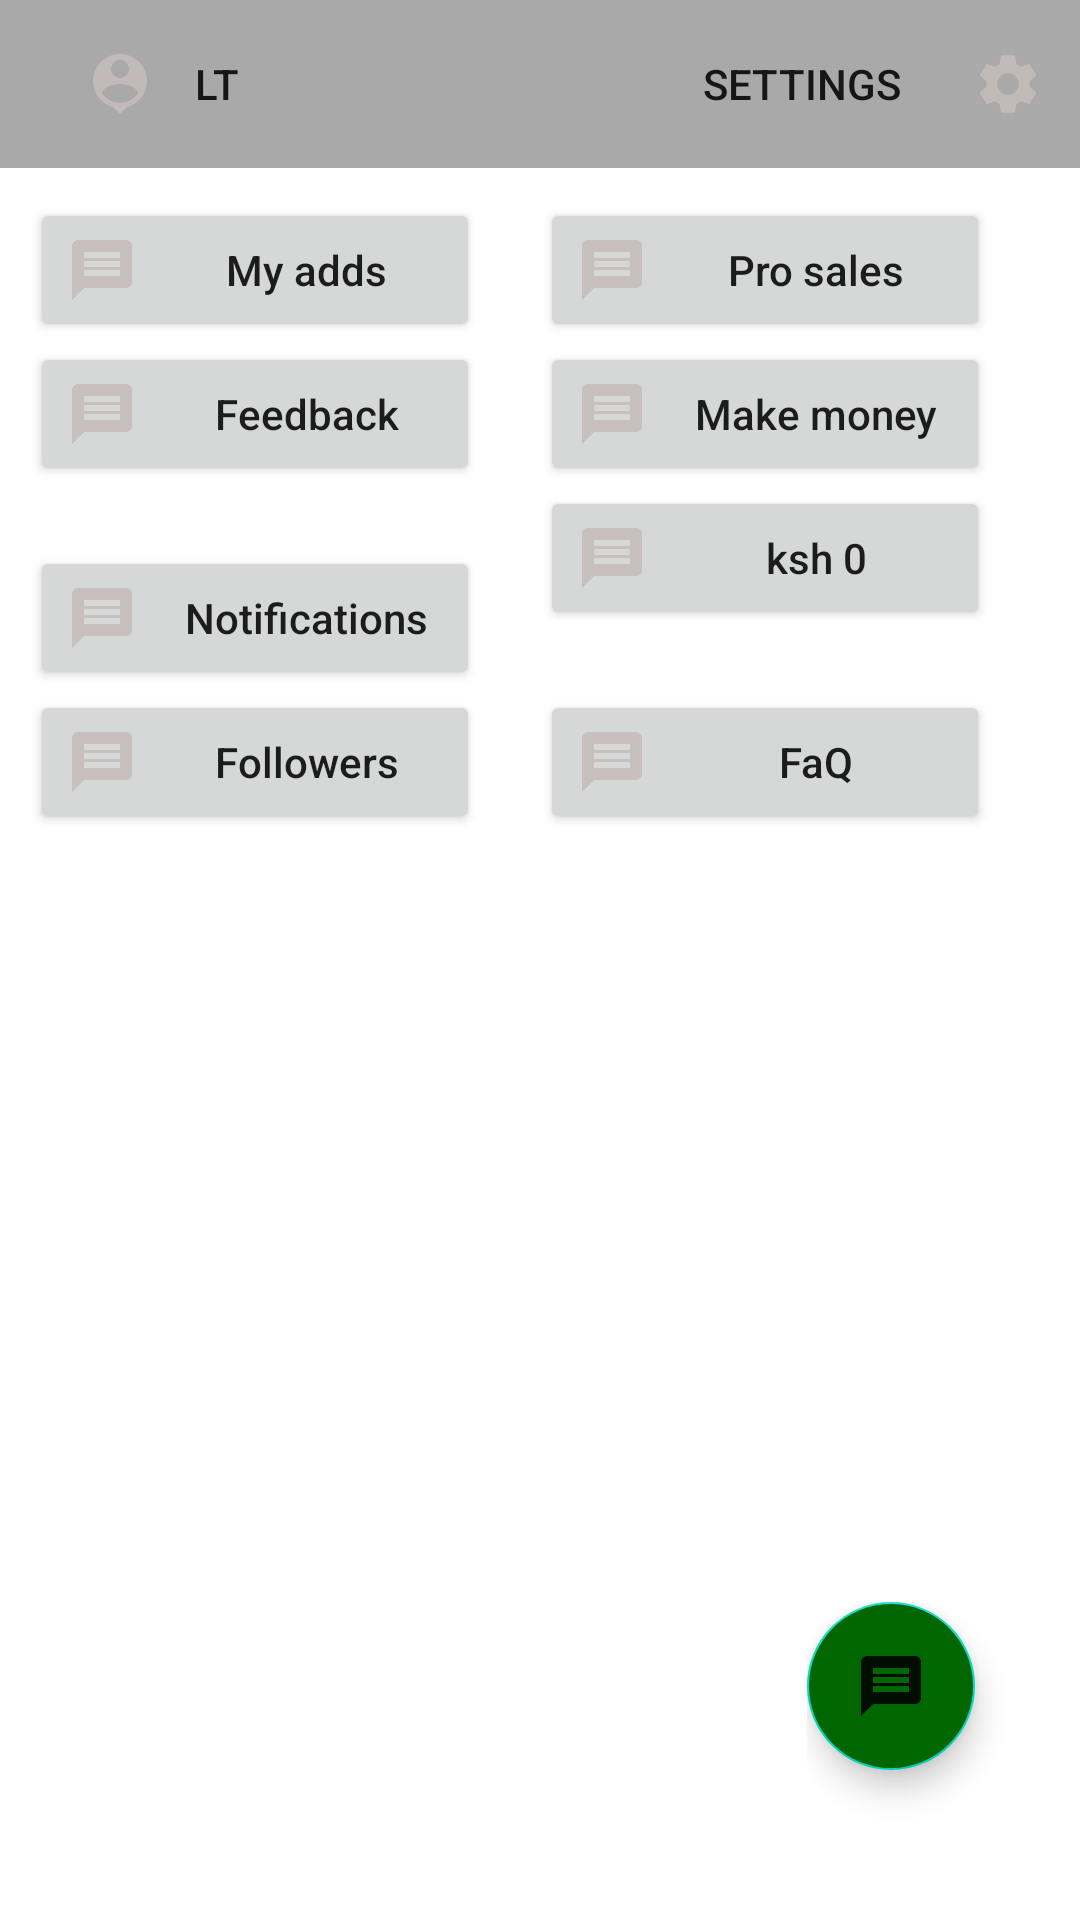

Write the Android layout XML for this screen, with the resource values it uses.
<!-- AndroidManifest.xml: application theme Theme.JijiApp -->
<!-- res/layout/fragment_profile.xml -->
<?xml version="1.0" encoding="utf-8"?>
<androidx.coordinatorlayout.widget.CoordinatorLayout xmlns:android="http://schemas.android.com/apk/res/android"
    xmlns:tools="http://schemas.android.com/tools"
    xmlns:app="http://schemas.android.com/apk/res-auto"
    android:layout_width="match_parent"
    android:layout_height="match_parent"
    tools:context=".Fragments.FragmentSettings"
   android:fitsSystemWindows="true" >
    <RelativeLayout
        android:layout_width="match_parent"
        android:layout_height="match_parent"
        android:fitsSystemWindows="true">
        <com.google.android.material.appbar.AppBarLayout
            android:id="@+id/topBar"
            android:layout_width="match_parent"
            android:layout_height="wrap_content"
            android:background="@color/green"
            android:fitsSystemWindows="true">
            <com.google.android.material.appbar.MaterialToolbar
                android:id="@+id/barTop"
                android:layout_width="match_parent"
                android:layout_height="?attr/actionBarSize"
                android:background="@color/darker_grey"
                android:gravity="top"
                app:menu="@menu/profileheader"
                app:titleCentered="false">
              <androidx.appcompat.widget.AppCompatButton
                  android:id="@+id/profiledn"
                  android:layout_width="wrap_content"
                  android:layout_height="wrap_content"
                  android:text="Lt"
                  android:drawableLeft="@drawable/ic_person"
                  style="@style/Widget.AppCompat.Button.Borderless">
              </androidx.appcompat.widget.AppCompatButton>


            </com.google.android.material.appbar.MaterialToolbar>

        </com.google.android.material.appbar.AppBarLayout>


            <LinearLayout
                android:layout_below="@id/topBar"
                android:layout_width="match_parent"
                android:layout_height="wrap_content"
                android:orientation="vertical"
                android:padding="10dp"
                android:fitsSystemWindows="true">
                <LinearLayout
                    android:layout_width="match_parent"
                    android:layout_height="wrap_content"
                    android:orientation="horizontal">
                    <androidx.appcompat.widget.AppCompatButton
                        android:layout_width="150dp"
                        android:layout_height="wrap_content"
                        android:drawableLeft="@drawable/ic_messages"
                        android:text="My adds"
                        android:textAllCaps="false"
                        android:drawablePadding="10dp">

                    </androidx.appcompat.widget.AppCompatButton>
                    <androidx.appcompat.widget.AppCompatButton
                        android:layout_width="150dp"
                        android:layout_height="wrap_content"
                        android:drawableLeft="@drawable/ic_messages"
                        android:text="Pro sales"
                        android:textAllCaps="false"
                        android:drawablePadding="10dp"
                        android:layout_marginLeft="20dp">

                    </androidx.appcompat.widget.AppCompatButton>



                </LinearLayout>
                <LinearLayout
                    android:layout_width="match_parent"
                    android:layout_height="wrap_content"
                    android:orientation="horizontal">
                    <androidx.appcompat.widget.AppCompatButton
                        android:layout_width="150dp"
                        android:layout_height="wrap_content"
                        android:drawableLeft="@drawable/ic_messages"
                        android:text="Feedback"
                        android:textAllCaps="false"
                        android:drawablePadding="10dp">

                    </androidx.appcompat.widget.AppCompatButton>
                    <androidx.appcompat.widget.AppCompatButton
                        android:layout_width="150dp"
                        android:layout_height="wrap_content"
                        android:drawableLeft="@drawable/ic_messages"
                        android:text="Make money"
                        android:textAllCaps="false"
                        android:drawablePadding="10dp"
                        android:layout_marginLeft="20dp">

                    </androidx.appcompat.widget.AppCompatButton>



                </LinearLayout>
                <LinearLayout
                    android:layout_width="match_parent"
                    android:layout_height="wrap_content"
                    android:orientation="horizontal">
                    <androidx.appcompat.widget.AppCompatButton
                        android:layout_width="150dp"
                        android:layout_marginTop="20dp"
                        android:layout_height="wrap_content"
                        android:drawableLeft="@drawable/ic_messages"
                        android:text="Notifications"
                        android:textAllCaps="false"
                        android:drawablePadding="10dp">

                    </androidx.appcompat.widget.AppCompatButton>
                    <androidx.appcompat.widget.AppCompatButton
                        android:layout_width="150dp"
                        android:layout_height="wrap_content"
                        android:drawableLeft="@drawable/ic_messages"
                        android:text="ksh 0"
                        android:textAllCaps="false"
                        android:drawablePadding="10dp"
                        android:layout_marginLeft="20dp">

                    </androidx.appcompat.widget.AppCompatButton>



                </LinearLayout>
                <LinearLayout
                    android:layout_width="match_parent"
                    android:layout_height="wrap_content"
                    android:orientation="horizontal">
                    <androidx.appcompat.widget.AppCompatButton
                        android:layout_width="150dp"
                        android:layout_height="wrap_content"
                        android:drawableLeft="@drawable/ic_messages"
                        android:text="Followers"
                        android:drawablePadding="10dp"
                        android:textAllCaps="false">

                    </androidx.appcompat.widget.AppCompatButton>
                    <androidx.appcompat.widget.AppCompatButton
                        android:layout_width="150dp"
                        android:layout_height="wrap_content"
                        android:drawableLeft="@drawable/ic_messages"
                        android:text="FaQ"
                        android:textAllCaps="false"
                        android:drawablePadding="10dp"
                        android:layout_marginLeft="20dp">

                    </androidx.appcompat.widget.AppCompatButton>


                </LinearLayout>

            </LinearLayout>
            <LinearLayout
                android:layout_width="wrap_content"
                android:layout_height="wrap_content"
                android:layout_alignParentBottom="true"
                android:layout_alignParentEnd="true"
                android:layout_alignParentRight="true"
                android:layout_margin="10dp"
                android:orientation="vertical"
                android:padding="10dp">


                <com.google.android.material.floatingactionbutton.FloatingActionButton
                    android:id="@+id/FloatFb"
                    android:layout_width="wrap_content"
                    android:layout_height="wrap_content"
                    android:layout_alignParentBottom="true"
                    android:layout_alignParentEnd="true"
                    android:layout_marginBottom="30dp"
                    android:layout_marginEnd="15dp"
                    android:src="@drawable/ic_settings"
                    android:visibility="gone">

                </com.google.android.material.floatingactionbutton.FloatingActionButton>

                <com.google.android.material.floatingactionbutton.FloatingActionButton
                    android:id="@+id/floatMessage"
                    android:layout_width="wrap_content"
                    android:layout_height="wrap_content"
                    android:layout_alignParentBottom="true"
                    android:layout_alignParentEnd="true"
                    android:layout_marginBottom="30dp"
                    android:layout_marginEnd="15dp"
                    android:src="@drawable/ic_messages"
                    android:visibility="gone">
                </com.google.android.material.floatingactionbutton.FloatingActionButton>


                <com.google.android.material.floatingactionbutton.FloatingActionButton
                    android:id="@+id/FloatButtonMain"
                    android:layout_width="wrap_content"
                    android:layout_height="wrap_content"
                    android:layout_alignParentBottom="true"
                    android:layout_alignParentEnd="true"
                    android:layout_marginBottom="30dp"
                    android:layout_marginEnd="15dp"
                    android:src="@drawable/ic_messages"
                    android:backgroundTint="@color/green">
                </com.google.android.material.floatingactionbutton.FloatingActionButton>




            </LinearLayout>



        </RelativeLayout>





</androidx.coordinatorlayout.widget.CoordinatorLayout>
<!-- resources referenced by this layout -->
<resources>
  <color name="darker_grey">#A9A9A9</color>
  <color name="green">#006600</color>
  <!-- drawable ic_messages (drawable) -->
  <vector android:alpha="0.87" android:autoMirrored="true"
      android:height="24dp" android:tint="#C5BBBB"
      android:viewportHeight="24" android:viewportWidth="24"
      android:width="24dp" xmlns:android="http://schemas.android.com/apk/res/android">
      <path android:fillColor="@android:color/white" android:pathData="M20,2L4,2c-1.1,0 -1.99,0.9 -1.99,2L2,22l4,-4h14c1.1,0 2,-0.9 2,-2L22,4c0,-1.1 -0.9,-2 -2,-2zM18,14L6,14v-2h12v2zM18,11L6,11L6,9h12v2zM18,8L6,8L6,6h12v2z"/>
  </vector>
  <!-- drawable ic_person (drawable) -->
  <vector android:alpha="0.87" android:height="24dp"
      android:tint="#C5BBBB" android:viewportHeight="24"
      android:viewportWidth="24" android:width="24dp" xmlns:android="http://schemas.android.com/apk/res/android">
      <path android:fillColor="@android:color/white" android:pathData="M12,2c-4.97,0 -9,4.03 -9,9 0,4.17 2.84,7.67 6.69,8.69L12,22l2.31,-2.31C18.16,18.67 21,15.17 21,11c0,-4.97 -4.03,-9 -9,-9zM12,4c1.66,0 3,1.34 3,3s-1.34,3 -3,3 -3,-1.34 -3,-3 1.34,-3 3,-3zM12,18.3c-2.5,0 -4.71,-1.28 -6,-3.22 0.03,-1.99 4,-3.08 6,-3.08 1.99,0 5.97,1.09 6,3.08 -1.29,1.94 -3.5,3.22 -6,3.22z"/>
  </vector>
  <!-- drawable ic_settings (drawable) -->
  <vector android:alpha="0.87" android:height="24dp"
      android:tint="#C5BBBB" android:viewportHeight="24"
      android:viewportWidth="24" android:width="24dp" xmlns:android="http://schemas.android.com/apk/res/android">
      <path android:fillColor="@android:color/white" android:pathData="M19.14,12.94c0.04,-0.3 0.06,-0.61 0.06,-0.94c0,-0.32 -0.02,-0.64 -0.07,-0.94l2.03,-1.58c0.18,-0.14 0.23,-0.41 0.12,-0.61l-1.92,-3.32c-0.12,-0.22 -0.37,-0.29 -0.59,-0.22l-2.39,0.96c-0.5,-0.38 -1.03,-0.7 -1.62,-0.94L14.4,2.81c-0.04,-0.24 -0.24,-0.41 -0.48,-0.41h-3.84c-0.24,0 -0.43,0.17 -0.47,0.41L9.25,5.35C8.66,5.59 8.12,5.92 7.63,6.29L5.24,5.33c-0.22,-0.08 -0.47,0 -0.59,0.22L2.74,8.87C2.62,9.08 2.66,9.34 2.86,9.48l2.03,1.58C4.84,11.36 4.8,11.69 4.8,12s0.02,0.64 0.07,0.94l-2.03,1.58c-0.18,0.14 -0.23,0.41 -0.12,0.61l1.92,3.32c0.12,0.22 0.37,0.29 0.59,0.22l2.39,-0.96c0.5,0.38 1.03,0.7 1.62,0.94l0.36,2.54c0.05,0.24 0.24,0.41 0.48,0.41h3.84c0.24,0 0.44,-0.17 0.47,-0.41l0.36,-2.54c0.59,-0.24 1.13,-0.56 1.62,-0.94l2.39,0.96c0.22,0.08 0.47,0 0.59,-0.22l1.92,-3.32c0.12,-0.22 0.07,-0.47 -0.12,-0.61L19.14,12.94zM12,15.6c-1.98,0 -3.6,-1.62 -3.6,-3.6s1.62,-3.6 3.6,-3.6s3.6,1.62 3.6,3.6S13.98,15.6 12,15.6z"/>
  </vector>
  <style name="Theme.JijiApp" parent="Theme.MaterialComponents.DayNight.NoActionBar">
          
          <item name="colorPrimary">@color/purple_500</item>
          <item name="colorPrimaryVariant">@color/purple_700</item>
          <item name="colorOnPrimary">@color/white</item>
          
          <item name="colorSecondary">@color/teal_200</item>
          <item name="colorSecondaryVariant">@color/teal_700</item>
          <item name="colorOnSecondary">@color/black</item>
          
          <item name="android:statusBarColor">?attr/colorPrimaryVariant</item>
          
      </style>
  <color name="purple_500">#FF6200EE</color>
  <color name="purple_700">#FF3700B3</color>
  <color name="white">#FFFFFFFF</color>
  <color name="teal_200">#FF03DAC5</color>
  <color name="teal_700">#FF018786</color>
  <color name="black">#FF000000</color>
</resources>
